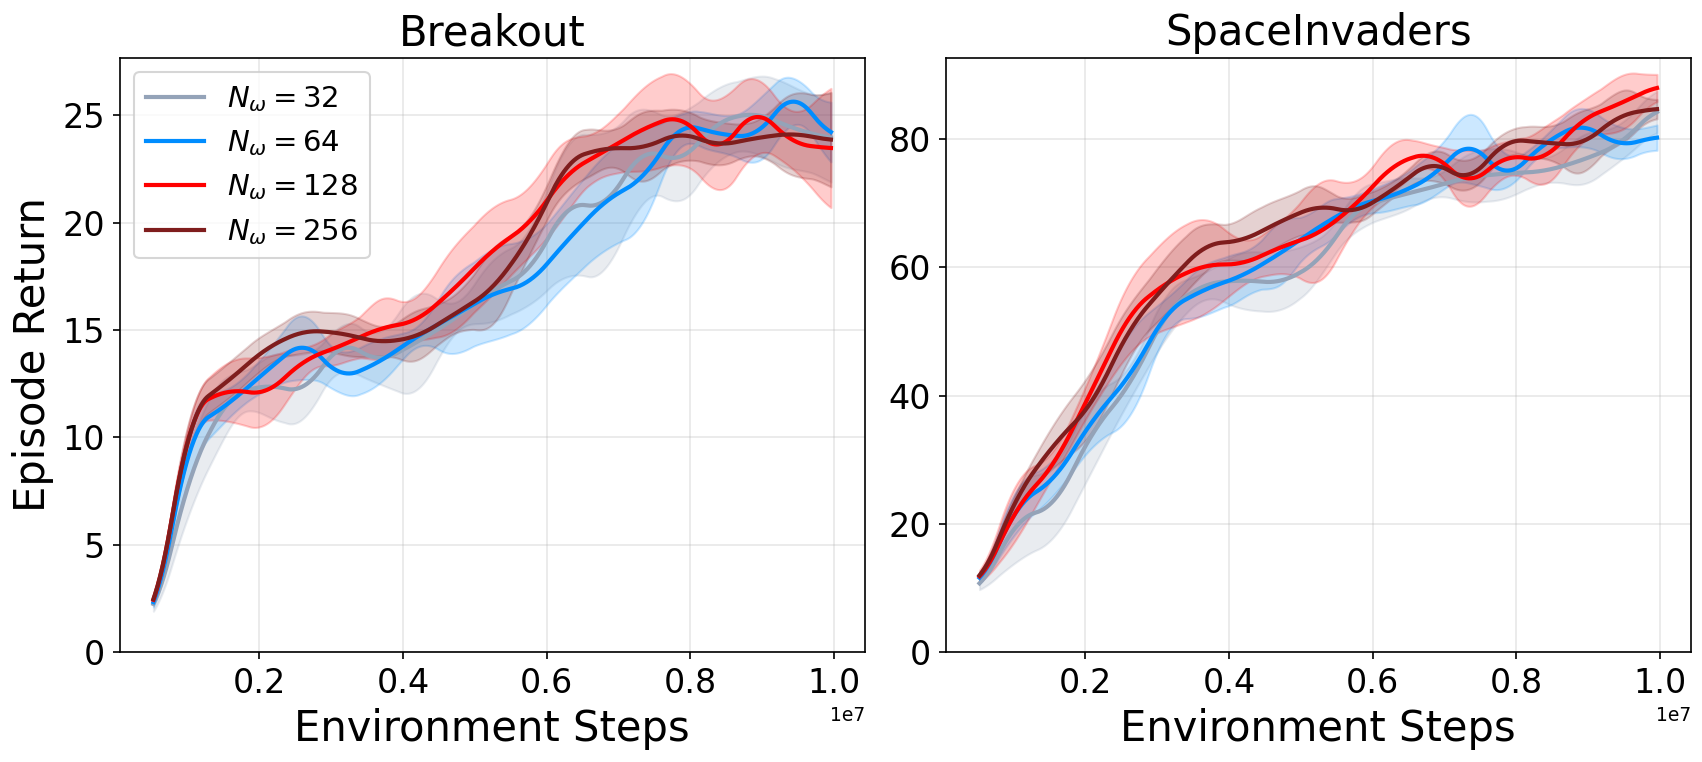

Source data for this figure (header and first rows):
env, variant, step, return, ci
Breakout-MinAtar, N_OMEGA-32, 2000000, 12.4, 1.2
Breakout-MinAtar, N_OMEGA-32, 4000000, 14.1, 2.0
Breakout-MinAtar, N_OMEGA-32, 6000000, 19.1, 2.3
Breakout-MinAtar, N_OMEGA-32, 8000000, 23.3, 2.0
Breakout-MinAtar, N_OMEGA-32, 10000000, 23.9, 2.2
Breakout-MinAtar, N_OMEGA-64, 2000000, 12.8, 0.79
Breakout-MinAtar, N_OMEGA-64, 4000000, 14.2, 0.56
Breakout-MinAtar, N_OMEGA-64, 6000000, 18.0, 1.8
Breakout-MinAtar, N_OMEGA-64, 8000000, 24.5, 0.71
Breakout-MinAtar, N_OMEGA-64, 10000000, 24.0, 1.6
Breakout-MinAtar, N_OMEGA-128, 2000000, 12.0, 1.7
Breakout-MinAtar, N_OMEGA-128, 4000000, 15.3, 0.83
Breakout-MinAtar, N_OMEGA-128, 6000000, 21.0, 1.7
Breakout-MinAtar, N_OMEGA-128, 8000000, 24.6, 1.9
Breakout-MinAtar, N_OMEGA-128, 10000000, 23.4, 3.1
Breakout-MinAtar, N_OMEGA-256, 2000000, 13.9, 0.83
Breakout-MinAtar, N_OMEGA-256, 4000000, 14.6, 0.91
Breakout-MinAtar, N_OMEGA-256, 6000000, 20.9, 0.62
Breakout-MinAtar, N_OMEGA-256, 8000000, 24.0, 1.1
Breakout-MinAtar, N_OMEGA-256, 10000000, 23.8, 2.4
SpaceInvaders-MinAtar, N_OMEGA-32, 2000000, 32.3, 5.9
SpaceInvaders-MinAtar, N_OMEGA-32, 4000000, 57.8, 3.6
SpaceInvaders-MinAtar, N_OMEGA-32, 6000000, 70.0, 2.8
SpaceInvaders-MinAtar, N_OMEGA-32, 8000000, 74.7, 3.3
SpaceInvaders-MinAtar, N_OMEGA-32, 10000000, 84.9, 3.3
SpaceInvaders-MinAtar, N_OMEGA-64, 2000000, 34.5, 3.6
SpaceInvaders-MinAtar, N_OMEGA-64, 4000000, 57.9, 3.6
SpaceInvaders-MinAtar, N_OMEGA-64, 6000000, 70.3, 1.8
SpaceInvaders-MinAtar, N_OMEGA-64, 8000000, 75.2, 1.8
SpaceInvaders-MinAtar, N_OMEGA-64, 10000000, 80.4, 2.2
SpaceInvaders-MinAtar, N_OMEGA-128, 2000000, 38.8, 2.5
SpaceInvaders-MinAtar, N_OMEGA-128, 4000000, 60.4, 4.9
SpaceInvaders-MinAtar, N_OMEGA-128, 6000000, 72.6, 2.8
SpaceInvaders-MinAtar, N_OMEGA-128, 8000000, 77.3, 2.3
SpaceInvaders-MinAtar, N_OMEGA-128, 10000000, 88.3, 1.8
SpaceInvaders-MinAtar, N_OMEGA-256, 2000000, 37.5, 4.8
SpaceInvaders-MinAtar, N_OMEGA-256, 4000000, 63.9, 2.1
SpaceInvaders-MinAtar, N_OMEGA-256, 6000000, 70.1, 1.4
SpaceInvaders-MinAtar, N_OMEGA-256, 8000000, 79.8, 1.9
SpaceInvaders-MinAtar, N_OMEGA-256, 10000000, 84.8, 1.6
